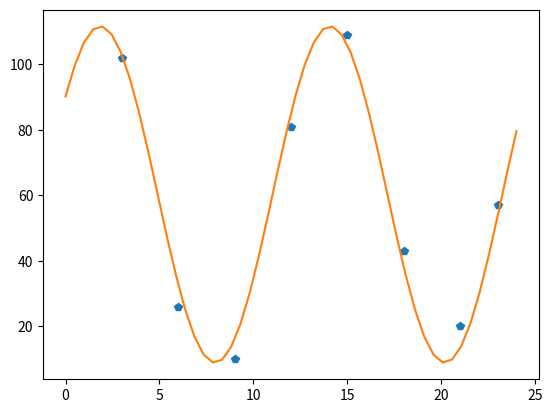

The matplotlib source for this figure:
# -*- coding: utf-8 -*-

# laster inn nødvendige biblioteker
from sympy import *
import numpy as np #sin, diff, linspace, pi
from scipy.optimize import curve_fit
import matplotlib.pyplot as plt

print("""
Oppgave 1 (6 poeng)

Tabellen nedenfor viser vannstanden til tidevannet ved Leirvik på Stord 14. august 2018.
Vannstanden er målt fra et nullnivå som heter sjøkartnull.

Klokkeslett    03.00  06.00  09.00  12.00  15.00  18.00  21.00  23.00
Vannstand (cm)   102     26     10     81    109     43     20     57
""")

print("a) Bruk tallene fra tabellen til å lage en sinusfunksjon g som er en god modell for vannstanden.")
# laster inn dataene
klokkeslett = [03.00,  06.00,  09.00,  12.00,  15.00,  18.00,  21.00,  23.00]
vannstand = [102, 26, 10, 81, 109, 43, 20, 57]

# lager en mal for sinusfunksjoner, siden skal funksjonen optimize finne verdiene på a, b, c og d
def sinusfunksjon(x,amplitude,k,c,likevektslinje):
    return amplitude*np.sin(k*x + c) + likevektslinje

# må finne en gjetning for a, b, c og d for å starte optimeringsprosedyren
amplitudeGjett = (max(vannstand)-min(vannstand))/2  # amplituden er lett å regne ut
likevektslinjeGjett = (max(vannstand)+min(vannstand))/2  # likevektslinjen er lett å regne ut

# litt vanskeligere å finne b og c
# k / 2pi = avstand mellom to punkter på grafen i samme fase...
# k / pi  = avstand mellom toppunkt og bunnpunkt.

# bruker at f'(x) er tilnærmet lik a*k når vi er på likevektslinjen. Da er den deriverte størst.
# deriverer numerisk
numeriskDerivert = np.diff(vannstand)/np.diff(klokkeslett)
# finner den største verdien av den deriverte og  deler på a for å finne k
kGjett = max(abs(numeriskDerivert))/amplitudeGjett

# -c/k er det punktet hvor grafen krysser likevektslinjen for første gang. Setter dette til null
cGjett = 0
print("Finner den beste sinusfunksjonen numerisk")
print("Startverdier for iterasjon:")
print("amplitude:",amplitudeGjett)
print("k:",kGjett)
print("c:",cGjett)
print("likevektslinje:",likevektslinjeGjett)
print()

parametre, kovarianser = curve_fit(sinusfunksjon,klokkeslett, vannstand, p0=[amplitudeGjett, kGjett, cGjett, likevektslinjeGjett])

amplitude, k, c, likevektslinje = parametre
print("Sluttverdier for iterasjon:")
print("amplitude:",amplitude)
print("k:",k)
print("c:",c)
print("likevektslinje:",likevektslinje)

vannstandFunksjon=lambda x: sinusfunksjon(x,amplitude,k,c,likevektslinje)

plt.plot(klokkeslett,vannstand,"p")
xVerdier = np.linspace(0,24)
yVerdier = vannstandFunksjon(xVerdier)
plt.plot(xVerdier,yVerdier)
plt.show()

print("Funksjonsuttrykk:", amplitude, "*sin(",k,"*x+",c,") +",likevektslinje)

print("""Funksjonen f gitt ved
f(x) = 130 sin(0,501x- 0,532) + 148
er en god modell for vannstanden til tidevannet i Tromsø x timer etter midnatt
14. august 2018.
""")

print("""Funksjonen f gitt ved
f(x) = 130 sin(0,501x- 0,532) + 148
er en god modell for vannstanden til tidevannet i Tromsø x timer etter midnatt
14. august 2018.
""")

print("b) Bestem perioden til f. Gi en praktisk tolkning av svaret")
a = 130
k = 0.501
c = -0.532
d = 148
periodeTromsø = (2*np.pi/k)

print("Perioden er {0:2.2f}. Det betyr at det er høyvann (og lavvann) hver {0:2.2f} time".format(periodeTromsø))
print()

print("c) Gi en praktisk tolkning av tallene 148 og 130 i modellen f.")
print("148 er likevektslinjen. Det er midt mellom høyvann og lavvann. Likevektslinjen ligger ganske mye over sjøkartnull.")
print("130 er amplituden. Det er avstanden mellom likevektslinjen og høyvann.")
print()

print("d) Ved hvilke tidspunkter øker vannstanden med 50 cm per time?")
x=symbols('x')
expr = a*sin(k*x+c)+d
derivert = diff(expr,x)
løsninger = solveset(Eq(derivert,50),x)
dom = Interval(0,24)
svar = dom.intersect(løsninger).evalf()

def klokkeslett(tid,start = 0):
    timer = int(tid//1)
    minutter = int(round(60*(tid % 1),0))

    if (minutter == 60):
        timer += 1
        minutter = 00

    return "{:02d}.{:02d}".format(timer, minutter)

print("Ved klokkeslettene: ",", ".join(list(map(klokkeslett,list(svar)))))
